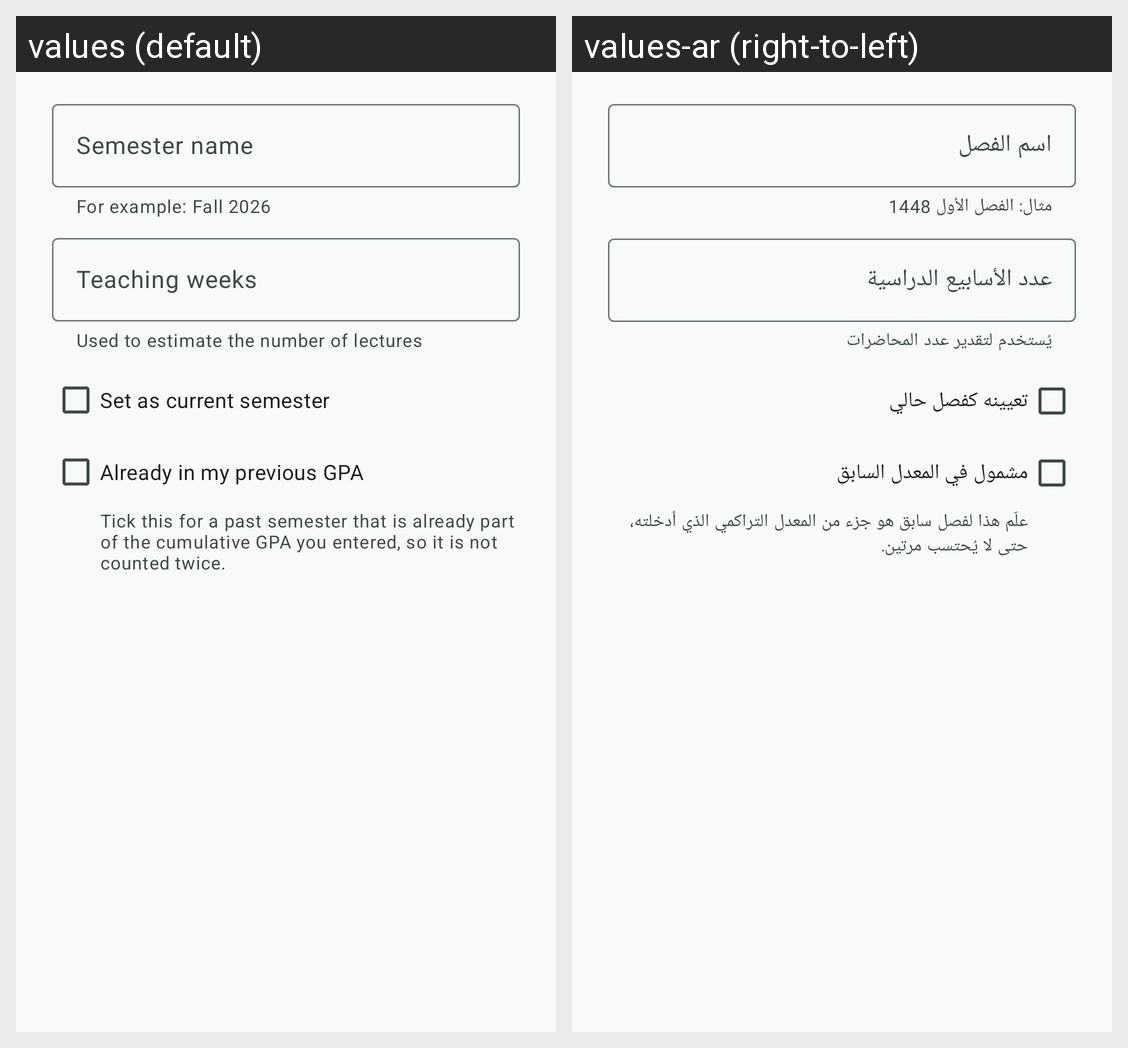

Strings drawn on this Android screen and how each of the app's shown locales translates them:
Android screen res/layout/dialog_semester.xml rendered under 2 locales, left to right: values (default), values-ar (right-to-left). Device: Nexus 5 (rendered at 1080×1920; each locale shown at half size, 540×960, under a caption strip naming it); theme Theme.Mizan.
Strings drawn on this screen, with the default value and each locale's value (text and hints the layout hard-codes, and strings that could not be matched under every locale, appear in the picture but are not listed):

semester_name
  values: Semester name
  values-ar: اسم الفصل

semester_name_helper
  values: For example: Fall 2026
  values-ar: مثال: الفصل الأول 1448

teaching_weeks
  values: Teaching weeks
  values-ar: عدد الأسابيع الدراسية

teaching_weeks_helper
  values: Used to estimate the number of lectures
  values-ar: يُستخدم لتقدير عدد المحاضرات

set_as_current
  values: Set as current semester
  values-ar: تعيينه كفصل حالي

in_baseline_checkbox
  values: Already in my previous GPA
  values-ar: مشمول في المعدل السابق

in_baseline_checkbox_help
  values: Tick this for a past semester that is already part of the cumulative GPA you entered, so it is not counted twice.
  values-ar: علّم هذا لفصل سابق هو جزء من المعدل التراكمي الذي أدخلته، حتى لا يُحتسب مرتين.
